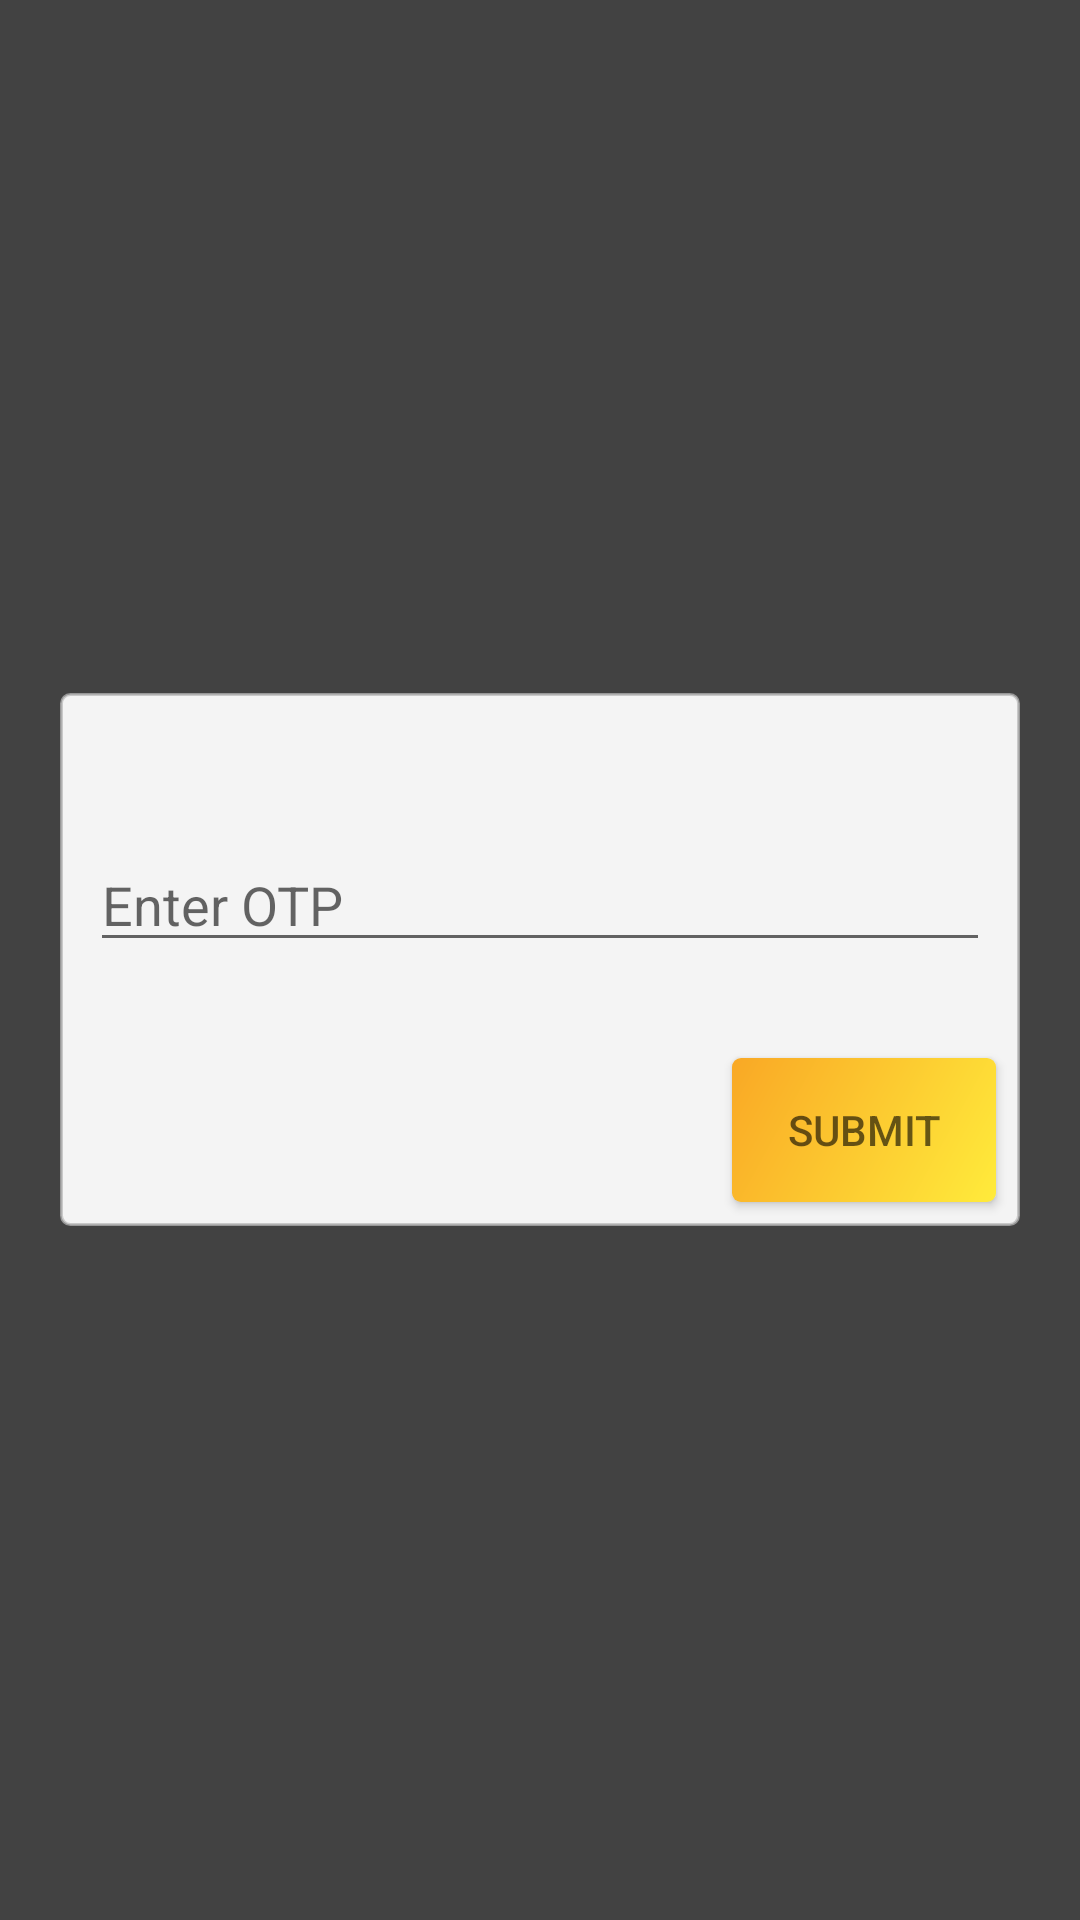

Write the Android layout XML for this screen, with the resource values it uses.
<!-- AndroidManifest.xml: application theme MyTheme -->
<!-- res/layout/activity_validate_otp.xml -->
<?xml version="1.0" encoding="utf-8"?>
<LinearLayout xmlns:android="http://schemas.android.com/apk/res/android"
    xmlns:app="http://schemas.android.com/apk/res-auto"
    xmlns:tools="http://schemas.android.com/tools"
    android:layout_width="match_parent"
    android:layout_height="match_parent"
    android:layout_gravity="center"
    android:background="@color/cardview_dark_background"
    android:gravity="center"
    tools:context="app.infiniverse.grocery.ValidateOTP">

    <android.support.constraint.ConstraintLayout xmlns:android="http://schemas.android.com/apk/res/android"
        xmlns:app="http://schemas.android.com/apk/res-auto"
        xmlns:tools="http://schemas.android.com/tools"
        android:layout_width="match_parent"
        android:layout_height="wrap_content"
        android:layout_gravity="center"
        android:layout_margin="20dp"
        android:background="@drawable/box2"
        android:gravity="center">


        <EditText
            android:id="@+id/otp"
            android:layout_width="0dp"
            android:layout_height="wrap_content"
            android:layout_margin="10dp"
            android:layout_marginBottom="8dp"
            android:layout_marginEnd="8dp"
            android:hint="Enter OTP"
            android:inputType="number"
            app:layout_constraintBottom_toBottomOf="parent"
            app:layout_constraintEnd_toEndOf="parent"
            app:layout_constraintStart_toStartOf="parent"
            app:layout_constraintTop_toTopOf="parent"
            app:layout_constraintVertical_bias="0.32999998" />

        <Button

            android:id="@+id/submit_otp"
            android:layout_width="wrap_content"
            android:layout_height="wrap_content"
            android:layout_marginBottom="8dp"
            android:layout_marginEnd="8dp"
            android:layout_marginTop="32dp"
            android:background="@drawable/btn_background"
            android:text="Submit"
            android:textColor="@color/color_black_light"
            app:layout_constraintBottom_toBottomOf="parent"
            app:layout_constraintEnd_toEndOf="parent"
            app:layout_constraintHorizontal_bias="1.0"
            app:layout_constraintStart_toStartOf="@+id/otp"
            app:layout_constraintTop_toBottomOf="@+id/otp" />
    </android.support.constraint.ConstraintLayout>
</LinearLayout>
<!-- resources referenced by this layout -->
<resources>
  <color name="color_black_light">#99000000</color>
  <!-- drawable box2 (drawable) -->
  <?xml version="1.0" encoding="utf-8"?>
  <shape xmlns:android="http://schemas.android.com/apk/res/android"
      android:shape="rectangle">
      <gradient
          android:angle="135"
          android:endColor="#efffffff"
          android:startColor="#efffffff"
          android:type="linear" />
      <corners android:radius="3sp" />
      <stroke
          android:width="1sp"
          android:color="#b8b9b9b9" />
  </shape>
  <!-- drawable btn_background (drawable) -->
  <?xml version="1.0" encoding="utf-8"?>
  <shape xmlns:android="http://schemas.android.com/apk/res/android"
      android:shape="rectangle">
      <gradient
          android:angle="135"
          android:endColor="#f9a825"
          android:startColor="#FFEB3B"
          android:type="linear" />
      <corners android:radius="3sp" />
  </shape>
  <style name="MyTheme" parent="Base.MyTheme" />
  <style name="Base.MyTheme" parent="Theme.AppCompat.Light.NoActionBar">
          <item name="colorPrimary">@color/primary</item>
          <item name="colorPrimaryDark">@color/primary_dark</item>
          <item name="colorAccent">@color/accent_500</item>
          <item name="windowActionBar">false</item>
          <item name="windowActionBarOverlay">true</item>
          <item name="windowNoTitle">true</item>
          <item name="android:windowBackground">@color/bg_light</item>
      </style>
  <color name="primary">#9C27B0</color>
  <color name="primary_dark">#7B1FA2</color>
  <color name="accent_500">#DA4453</color>
  <color name="bg_light">#FAFAFA</color>
</resources>
